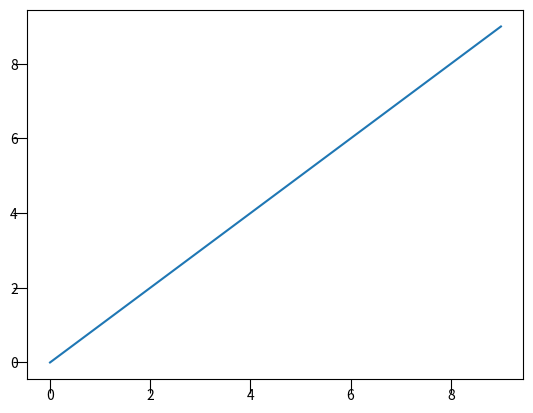

Write the Python code that produced this figure.
import matplotlib.pyplot as plt
fig = plt.figure()
ax = fig.add_subplot(111)
ax.plot(range(10))

for line in ax.get_xticklines() + ax.get_yticklines():
    line.set_markersize(10)

plt.show()
